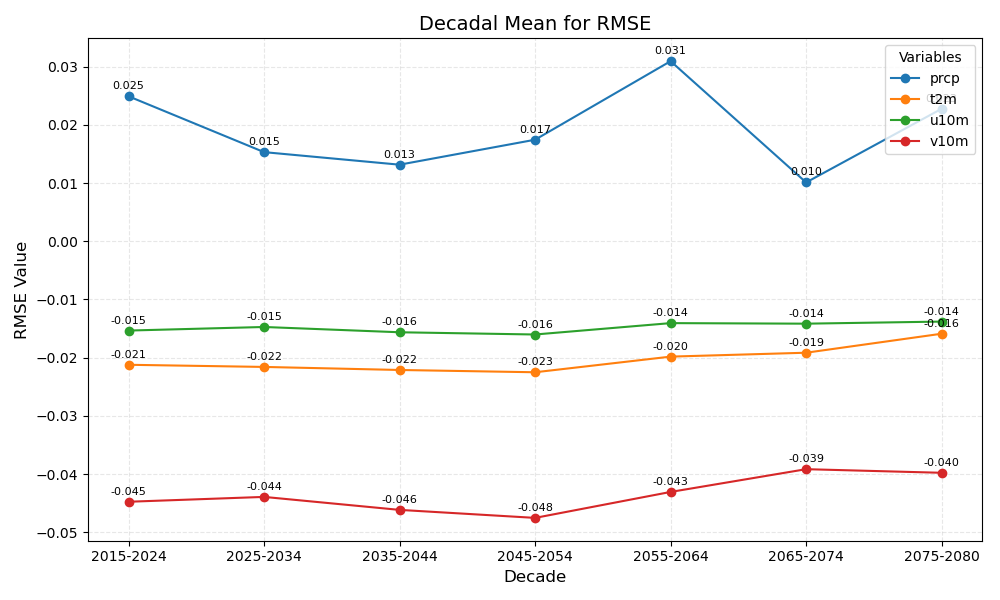

Source data for this figure (header and first rows):
year_bin	prcp	t2m	u10m	v10m
2015-2024	0.025	-0.021	-0.015	-0.045
2025-2034	0.015	-0.022	-0.015	-0.044
2035-2044	0.013	-0.022	-0.016	-0.046
2045-2054	0.017	-0.023	-0.016	-0.048
2055-2064	0.031	-0.020	-0.014	-0.043
2065-2074	0.010	-0.019	-0.014	-0.039
2075-2080	0.023	-0.016	-0.014	-0.040
